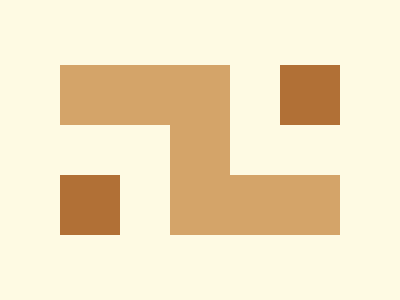

Write the HTML and CSS that draws this image.

<!-- 
  - Link: https://cssbattle.dev/play/dNgIipfcsbi0KDJ0XbNT
  - Attempt: #2
    • Score: 620.25 (100.0% match)
    • Characters: 313 characters
-->


<p><p>
<style>
   body {
     background: #FEFAE3;
     clip-path: inset(-60px 52px 57px);
     border-bottom: solid;
   }
  p {
    width: 60;
    height: 60;
    background: #B17036;
    margin: 125 2;
    border: 53q solid #FEFAE3;
    outline: 64q solid #D4A469;
  }
  p+p {
    margin: -395 222;
  }
</style>